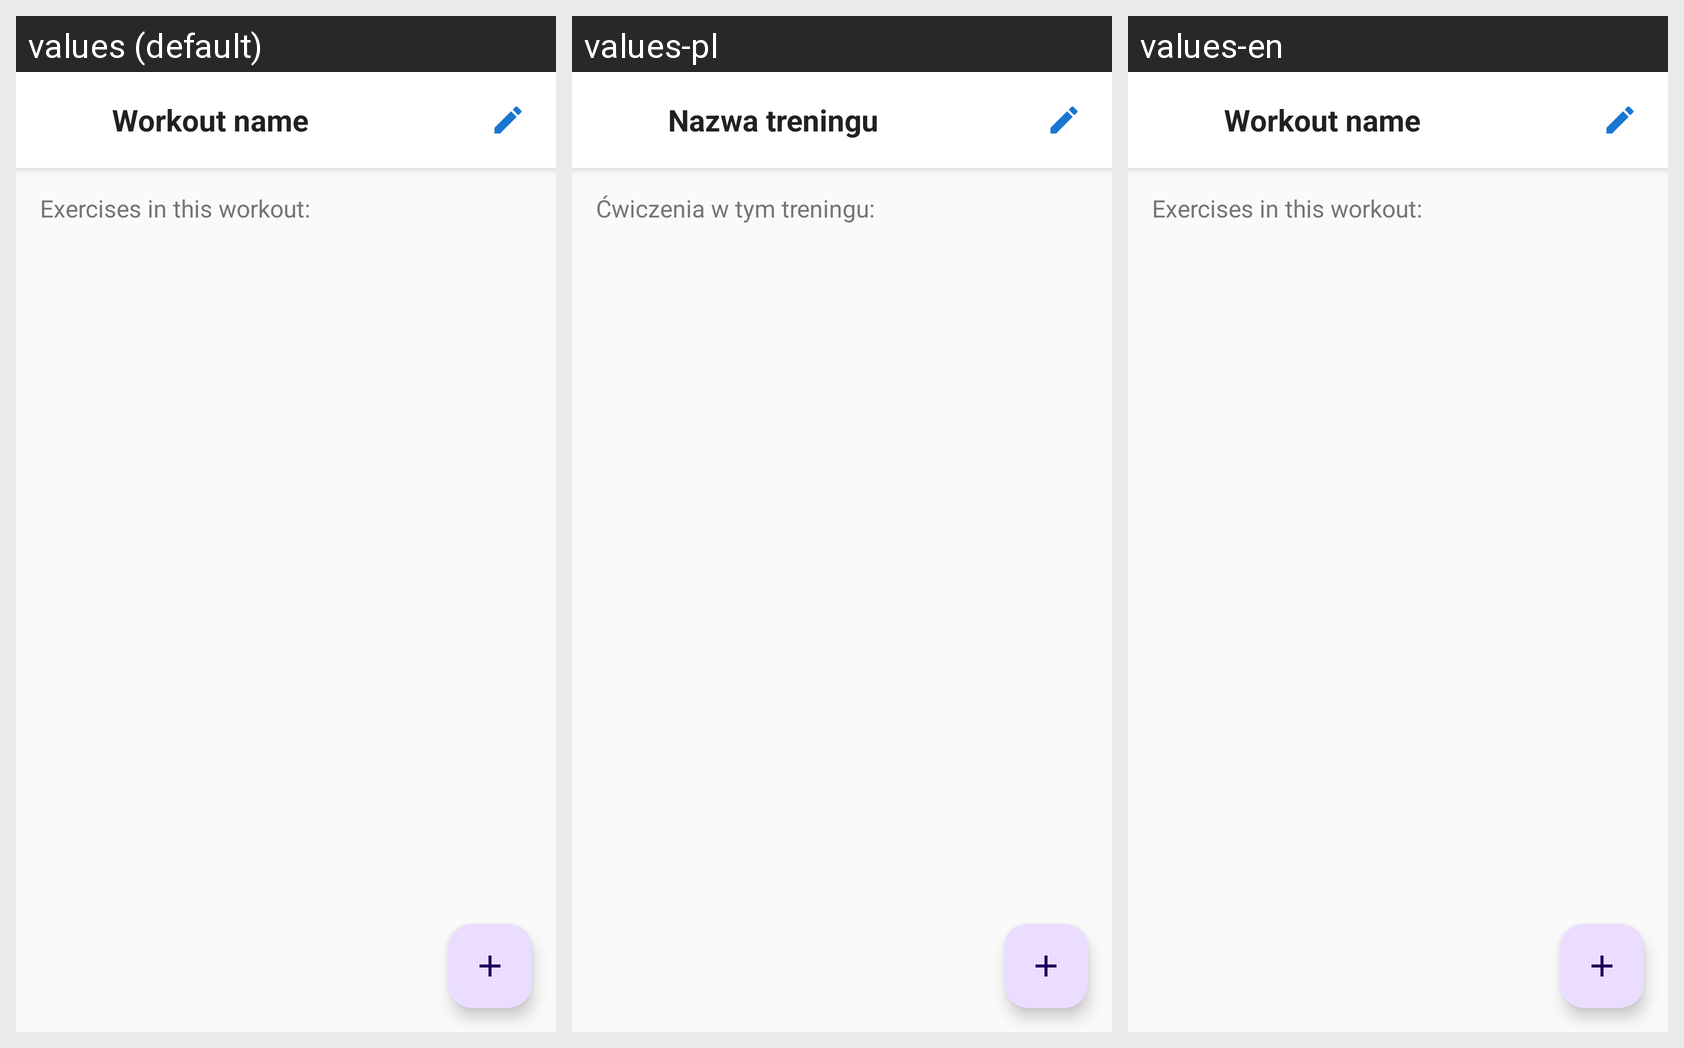

Translations of the strings shown on this Android screen, per locale in the grid:
Android screen res/layout/fragment_variant_detail.xml rendered under 3 locales, left to right: values (default), values-pl, values-en. Device: Nexus 5 (rendered at 1080×1920; each locale shown at half size, 540×960, under a caption strip naming it); theme Theme.FitnessApp.
Other locales in the repository, not shown: values-cs, values-de, values-es, values-fr, values-sk, values-zh.
Strings drawn on this screen, with the default value and each locale's value (text and hints the layout hard-codes, and strings that could not be matched under every locale, appear in the picture but are not listed):

variant_name
  values: Workout name
  values-pl: Nazwa treningu
  values-en: Workout name

exercises_in_workout
  values: Exercises in this workout:
  values-pl: Ćwiczenia w tym treningu:
  values-en: Exercises in this workout:
